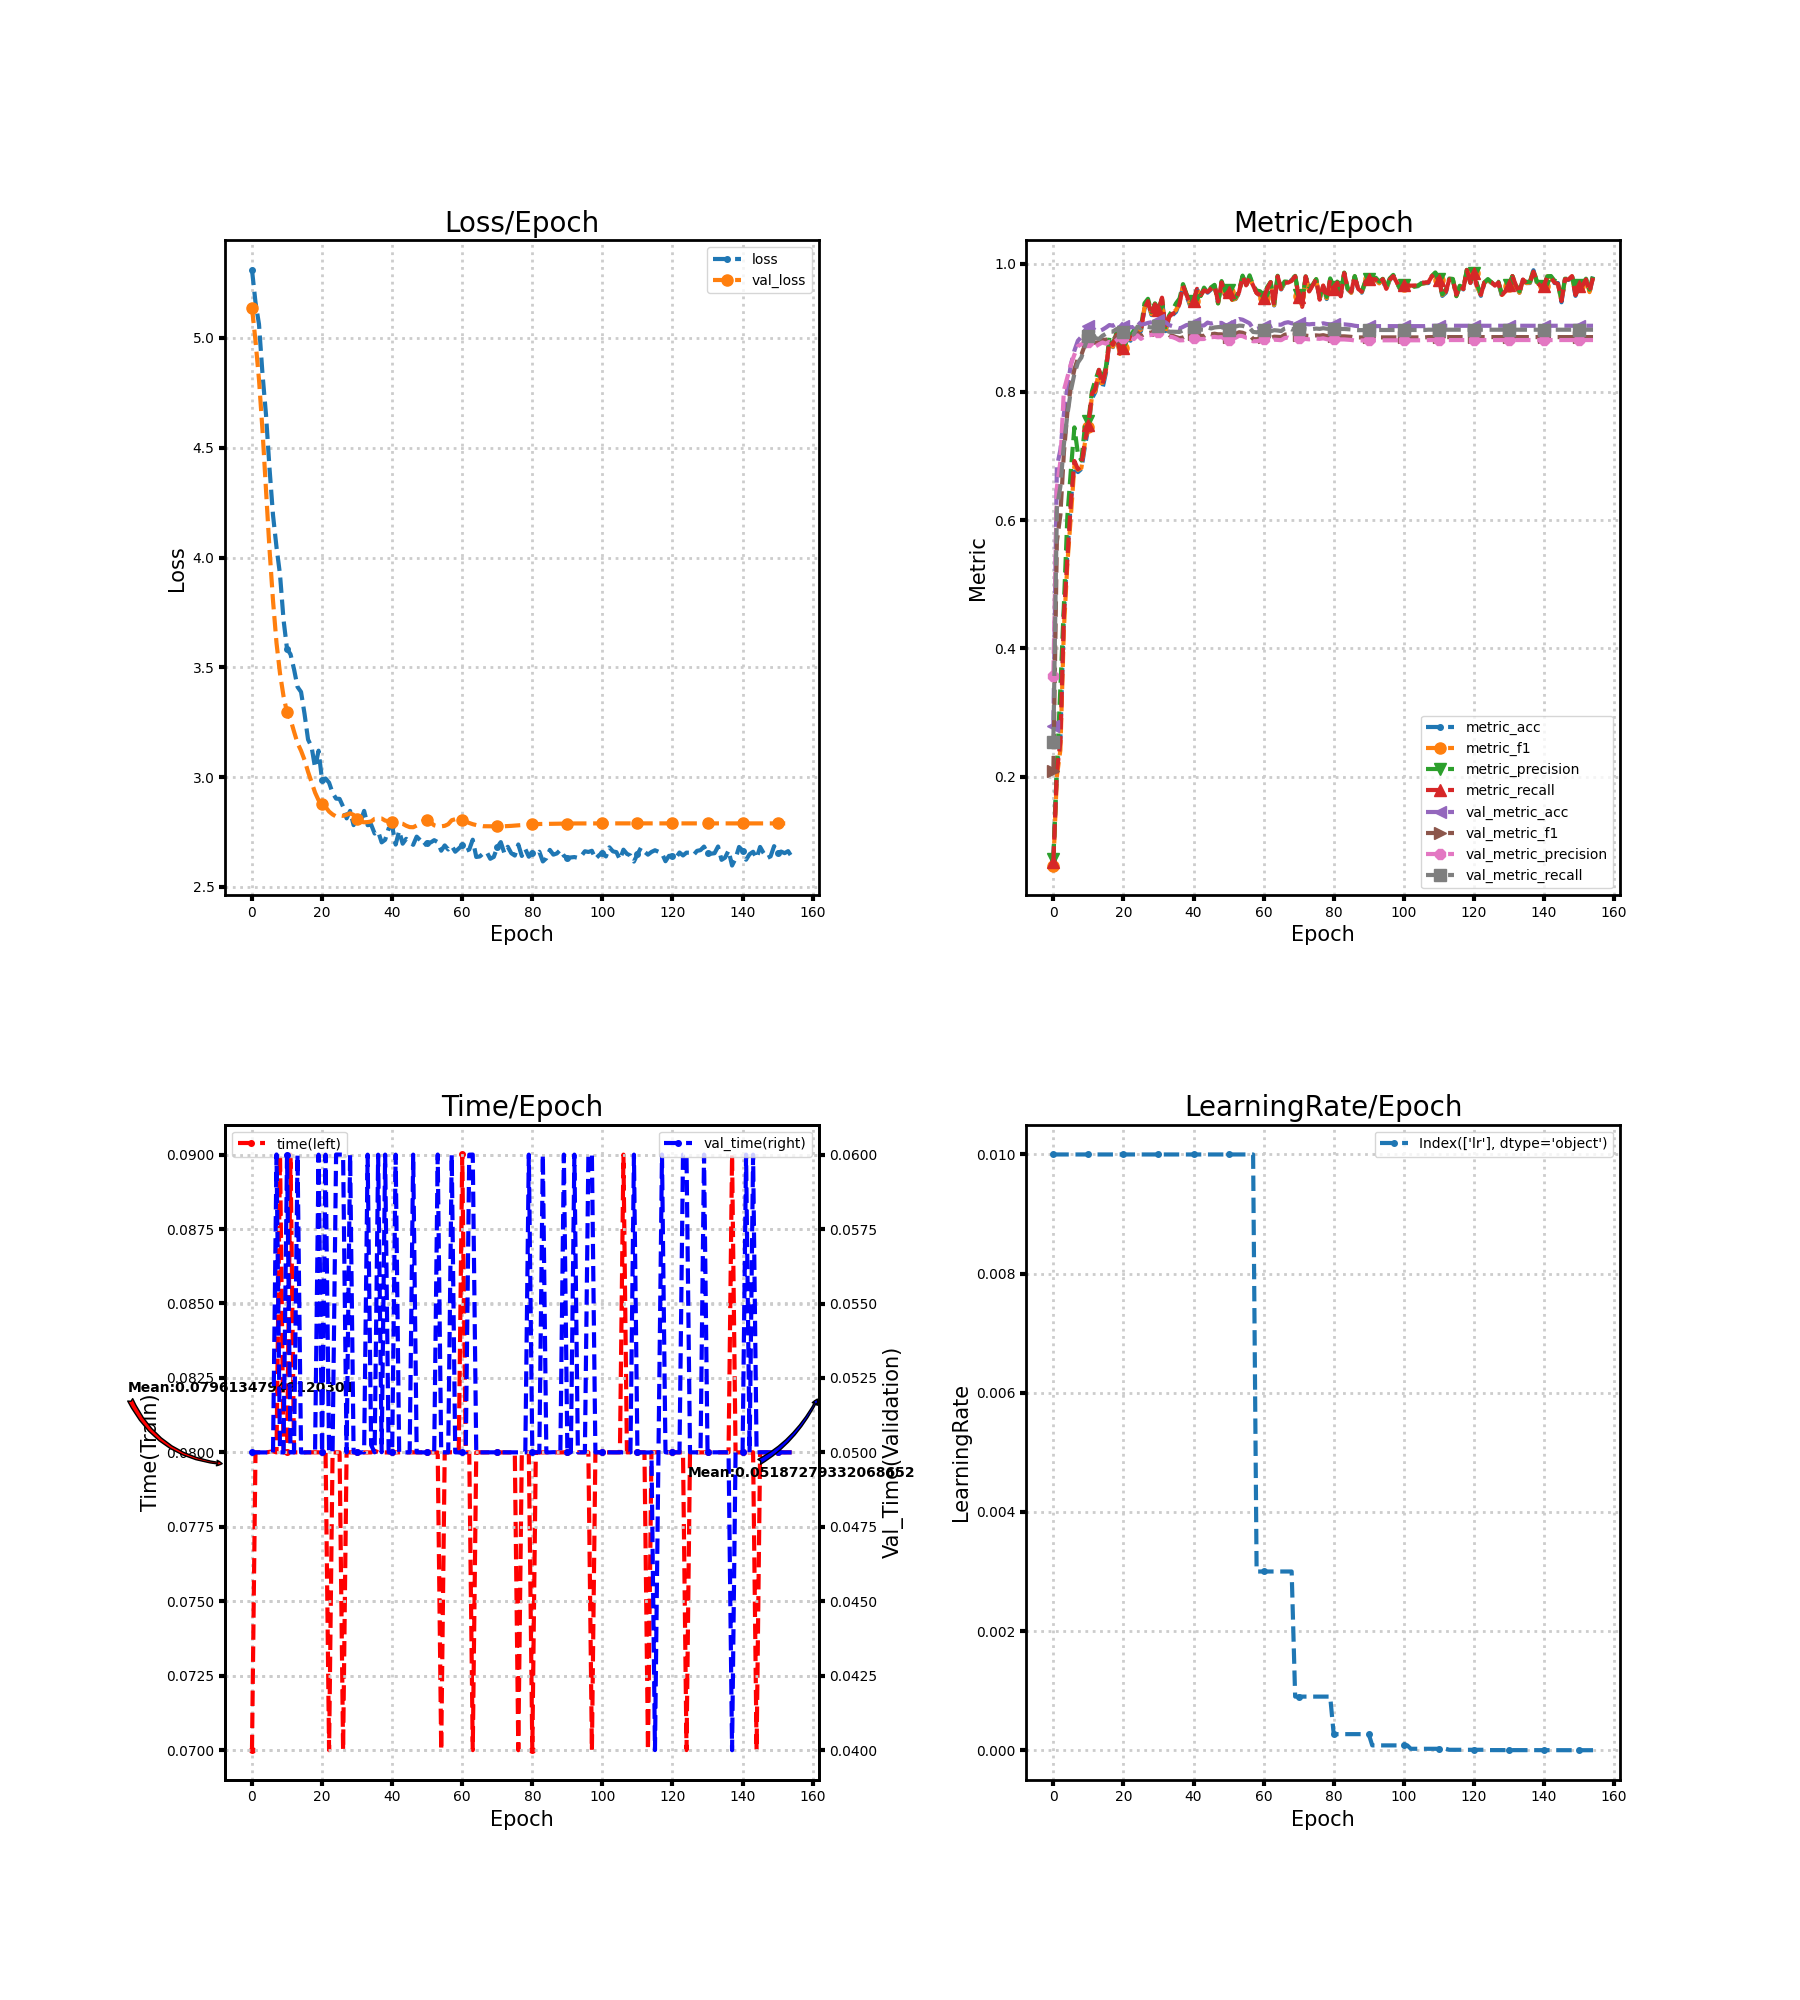

The data file committed next to this chart (first rows):
loss, metric_acc, metric_f1, metric_precision, metric_recall, time, lr, val_loss, val_metric_acc, val_metric_f1, val_metric_precision, val_metric_recall, val_time
5.311, 0.07, 0.06113, 0.07082, 0.06714, 0.07, 0.01, 5.138, 0.2794, 0.2081, 0.3573, 0.2535, 0.05
5.163, 0.215, 0.2001, 0.2145, 0.2081, 0.08, 0.01, 4.988, 0.6833, 0.5666, 0.6508, 0.6187, 0.05
5.063, 0.26, 0.2414, 0.3384, 0.2533, 0.08, 0.01, 4.811, 0.7094, 0.6081, 0.6913, 0.6524, 0.05
4.836, 0.455, 0.4297, 0.4672, 0.4502, 0.08, 0.01, 4.58, 0.7656, 0.7049, 0.8027, 0.7181, 0.05
4.651, 0.55, 0.5323, 0.6061, 0.539, 0.08, 0.01, 4.311, 0.8067, 0.7682, 0.823, 0.7642, 0.05
4.407, 0.63, 0.6069, 0.6783, 0.6276, 0.08001, 0.01, 4.038, 0.8428, 0.8095, 0.8434, 0.8024, 0.04998
4.193, 0.69, 0.6846, 0.7448, 0.6924, 0.08003, 0.01, 3.804, 0.8644, 0.8352, 0.8582, 0.8282, 0.04997
4.047, 0.675, 0.6785, 0.7038, 0.6795, 0.08, 0.01, 3.611, 0.88, 0.8522, 0.8716, 0.8459, 0.06001
3.923, 0.68, 0.6815, 0.6932, 0.685, 0.09, 0.01, 3.472, 0.8861, 0.8584, 0.8745, 0.8538, 0.05
3.717, 0.715, 0.7206, 0.7458, 0.7229, 0.08, 0.01, 3.369, 0.8961, 0.8733, 0.8785, 0.8718, 0.05
3.585, 0.745, 0.7459, 0.7551, 0.7493, 0.08, 0.01, 3.295, 0.9028, 0.8814, 0.8787, 0.8879, 0.06
3.56, 0.79, 0.7925, 0.801, 0.7971, 0.09, 0.01, 3.263, 0.9011, 0.8801, 0.8758, 0.8941, 0.05
3.492, 0.8, 0.8018, 0.8188, 0.8052, 0.08, 0.01, 3.208, 0.8956, 0.8765, 0.871, 0.8841, 0.05
3.411, 0.83, 0.8331, 0.8345, 0.8345, 0.08, 0.01, 3.155, 0.895, 0.878, 0.8744, 0.8826, 0.06
3.388, 0.805, 0.8096, 0.82, 0.8112, 0.08, 0.01, 3.121, 0.8972, 0.8816, 0.8773, 0.8876, 0.05
3.288, 0.83, 0.8343, 0.8392, 0.8357, 0.08, 0.01, 3.078, 0.9006, 0.8814, 0.8754, 0.8909, 0.05
3.171, 0.88, 0.8809, 0.8851, 0.879, 0.08, 0.01, 3.025, 0.9044, 0.8838, 0.8784, 0.8941, 0.05
3.139, 0.87, 0.8706, 0.8755, 0.8736, 0.08, 0.01, 2.978, 0.9033, 0.882, 0.876, 0.8942, 0.05
3.044, 0.885, 0.8858, 0.8917, 0.8888, 0.08, 0.01, 2.93, 0.9067, 0.8865, 0.8806, 0.8982, 0.05
3.121, 0.86, 0.8594, 0.8693, 0.8638, 0.08, 0.01, 2.895, 0.9083, 0.8901, 0.8856, 0.8973, 0.06
2.986, 0.865, 0.8681, 0.8742, 0.869, 0.08, 0.01, 2.877, 0.9033, 0.8872, 0.8838, 0.8934, 0.05
2.994, 0.885, 0.8886, 0.8946, 0.8867, 0.08, 0.01, 2.865, 0.9028, 0.8908, 0.8909, 0.8926, 0.06
2.975, 0.88, 0.8824, 0.8874, 0.8836, 0.07, 0.01, 2.843, 0.9011, 0.887, 0.8848, 0.8911, 0.05
2.928, 0.89, 0.8896, 0.8965, 0.889, 0.08, 0.01, 2.83, 0.9011, 0.8855, 0.8826, 0.8902, 0.05
2.902, 0.895, 0.8947, 0.9028, 0.8931, 0.08, 0.01, 2.821, 0.91, 0.893, 0.8884, 0.9021, 0.06
2.901, 0.895, 0.8972, 0.9, 0.8976, 0.08, 0.01, 2.826, 0.905, 0.8873, 0.8829, 0.8992, 0.06
2.866, 0.93, 0.9318, 0.9383, 0.93, 0.07, 0.01, 2.824, 0.9061, 0.8909, 0.8868, 0.9027, 0.06
2.812, 0.94, 0.9419, 0.9454, 0.9417, 0.08, 0.01, 2.829, 0.9078, 0.892, 0.8883, 0.9016, 0.05
2.847, 0.92, 0.9214, 0.9245, 0.9198, 0.08, 0.01, 2.835, 0.9089, 0.8929, 0.889, 0.9006, 0.06
2.782, 0.935, 0.9363, 0.9383, 0.9369, 0.08, 0.01, 2.828, 0.9117, 0.8955, 0.8917, 0.9021, 0.05
2.815, 0.925, 0.9275, 0.9283, 0.9276, 0.08, 0.01, 2.81, 0.9128, 0.8972, 0.8941, 0.9024, 0.05
2.799, 0.945, 0.9454, 0.9454, 0.9471, 0.08001, 0.01, 2.797, 0.9094, 0.8924, 0.89, 0.8965, 0.05
2.847, 0.895, 0.8947, 0.8949, 0.8981, 0.08, 0.01, 2.795, 0.9089, 0.8923, 0.8893, 0.8976, 0.05001
2.781, 0.915, 0.9165, 0.9191, 0.9171, 0.08, 0.01, 2.796, 0.9044, 0.8886, 0.8863, 0.8939, 0.06
2.784, 0.92, 0.9227, 0.9276, 0.9221, 0.08, 0.01, 2.798, 0.9028, 0.8878, 0.8856, 0.8941, 0.05025
2.743, 0.925, 0.9279, 0.9383, 0.9243, 0.08005, 0.01, 2.81, 0.9006, 0.8857, 0.8835, 0.894, 0.05
2.753, 0.94, 0.9401, 0.9457, 0.9376, 0.08, 0.01, 2.812, 0.8989, 0.884, 0.8806, 0.8937, 0.06
2.703, 0.965, 0.9661, 0.9684, 0.966, 0.08, 0.01, 2.812, 0.9017, 0.8851, 0.8807, 0.8962, 0.05
2.715, 0.95, 0.9516, 0.9526, 0.9514, 0.08, 0.01, 2.802, 0.9044, 0.8877, 0.8823, 0.8995, 0.06
2.767, 0.935, 0.9371, 0.9388, 0.9369, 0.08, 0.01, 2.799, 0.905, 0.8879, 0.8819, 0.9, 0.05
2.777, 0.94, 0.9413, 0.9425, 0.9419, 0.08, 0.01, 2.795, 0.9072, 0.8903, 0.8841, 0.9017, 0.05
2.693, 0.96, 0.9606, 0.9609, 0.961, 0.08, 0.01, 2.789, 0.9056, 0.8885, 0.8829, 0.8987, 0.06
2.755, 0.95, 0.9498, 0.9496, 0.9514, 0.08, 0.01, 2.791, 0.9033, 0.8875, 0.8826, 0.8974, 0.05
2.697, 0.96, 0.9597, 0.9628, 0.9586, 0.08, 0.01, 2.788, 0.9039, 0.8875, 0.8827, 0.897, 0.05
2.719, 0.955, 0.9549, 0.9554, 0.9562, 0.08, 0.01, 2.779, 0.9083, 0.8914, 0.8864, 0.9008, 0.05
2.707, 0.96, 0.9613, 0.9633, 0.9614, 0.08, 0.01, 2.773, 0.9067, 0.8901, 0.8854, 0.8991, 0.05
2.692, 0.965, 0.9659, 0.9672, 0.966, 0.08, 0.01, 2.772, 0.9083, 0.8909, 0.886, 0.9007, 0.06
2.729, 0.94, 0.9386, 0.9382, 0.9412, 0.08, 0.01, 2.78, 0.9078, 0.89, 0.8853, 0.9012, 0.05
2.713, 0.97, 0.9709, 0.9731, 0.971, 0.08, 0.01, 2.791, 0.9078, 0.89, 0.8857, 0.9015, 0.05
2.689, 0.95, 0.951, 0.9574, 0.9514, 0.08, 0.01, 2.803, 0.9044, 0.8867, 0.8825, 0.8979, 0.05
2.702, 0.955, 0.9563, 0.9596, 0.9564, 0.08, 0.01, 2.803, 0.9039, 0.886, 0.8815, 0.8972, 0.05
2.703, 0.945, 0.9436, 0.9446, 0.9445, 0.08, 0.01, 2.794, 0.9083, 0.8899, 0.8846, 0.9004, 0.05
2.713, 0.945, 0.9455, 0.9474, 0.9443, 0.08, 0.01, 2.781, 0.9117, 0.8905, 0.8846, 0.9021, 0.05
2.704, 0.955, 0.9555, 0.9578, 0.9562, 0.08, 0.01, 2.777, 0.9139, 0.8933, 0.8878, 0.9036, 0.06
2.665, 0.98, 0.9803, 0.9816, 0.9805, 0.07, 0.01, 2.776, 0.9128, 0.8925, 0.8872, 0.9032, 0.05
2.689, 0.965, 0.9658, 0.9673, 0.9664, 0.08, 0.01, 2.778, 0.91, 0.8903, 0.8848, 0.9015, 0.05
2.671, 0.98, 0.9794, 0.982, 0.9781, 0.08, 0.01, 2.786, 0.9072, 0.8894, 0.8846, 0.9001, 0.05
2.687, 0.965, 0.9656, 0.9663, 0.9662, 0.08, 0.01, 2.804, 0.8989, 0.8826, 0.8791, 0.8937, 0.06
2.661, 0.955, 0.9545, 0.9583, 0.9543, 0.08, 0.003, 2.808, 0.8983, 0.8823, 0.8793, 0.8931, 0.05
2.675, 0.95, 0.9507, 0.9571, 0.9514, 0.08, 0.003, 2.808, 0.9, 0.8837, 0.8804, 0.8943, 0.05
... 95 more rows
